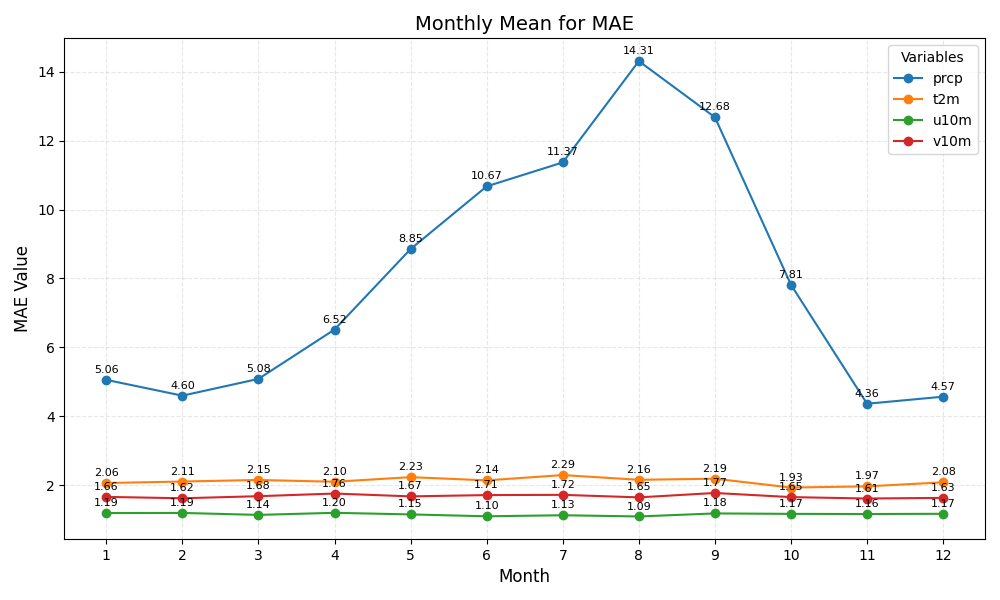

Values plotted in this chart, from the file beside it:
month	prcp	t2m	u10m	v10m
1	5.06	2.06	1.19	1.66
2	4.60	2.11	1.19	1.62
3	5.08	2.15	1.14	1.68
4	6.52	2.10	1.20	1.76
5	8.85	2.23	1.15	1.67
6	10.67	2.14	1.10	1.71
7	11.37	2.29	1.13	1.72
8	14.31	2.16	1.09	1.65
9	12.68	2.19	1.18	1.77
10	7.81	1.93	1.17	1.65
11	4.36	1.97	1.16	1.61
12	4.57	2.08	1.17	1.63
